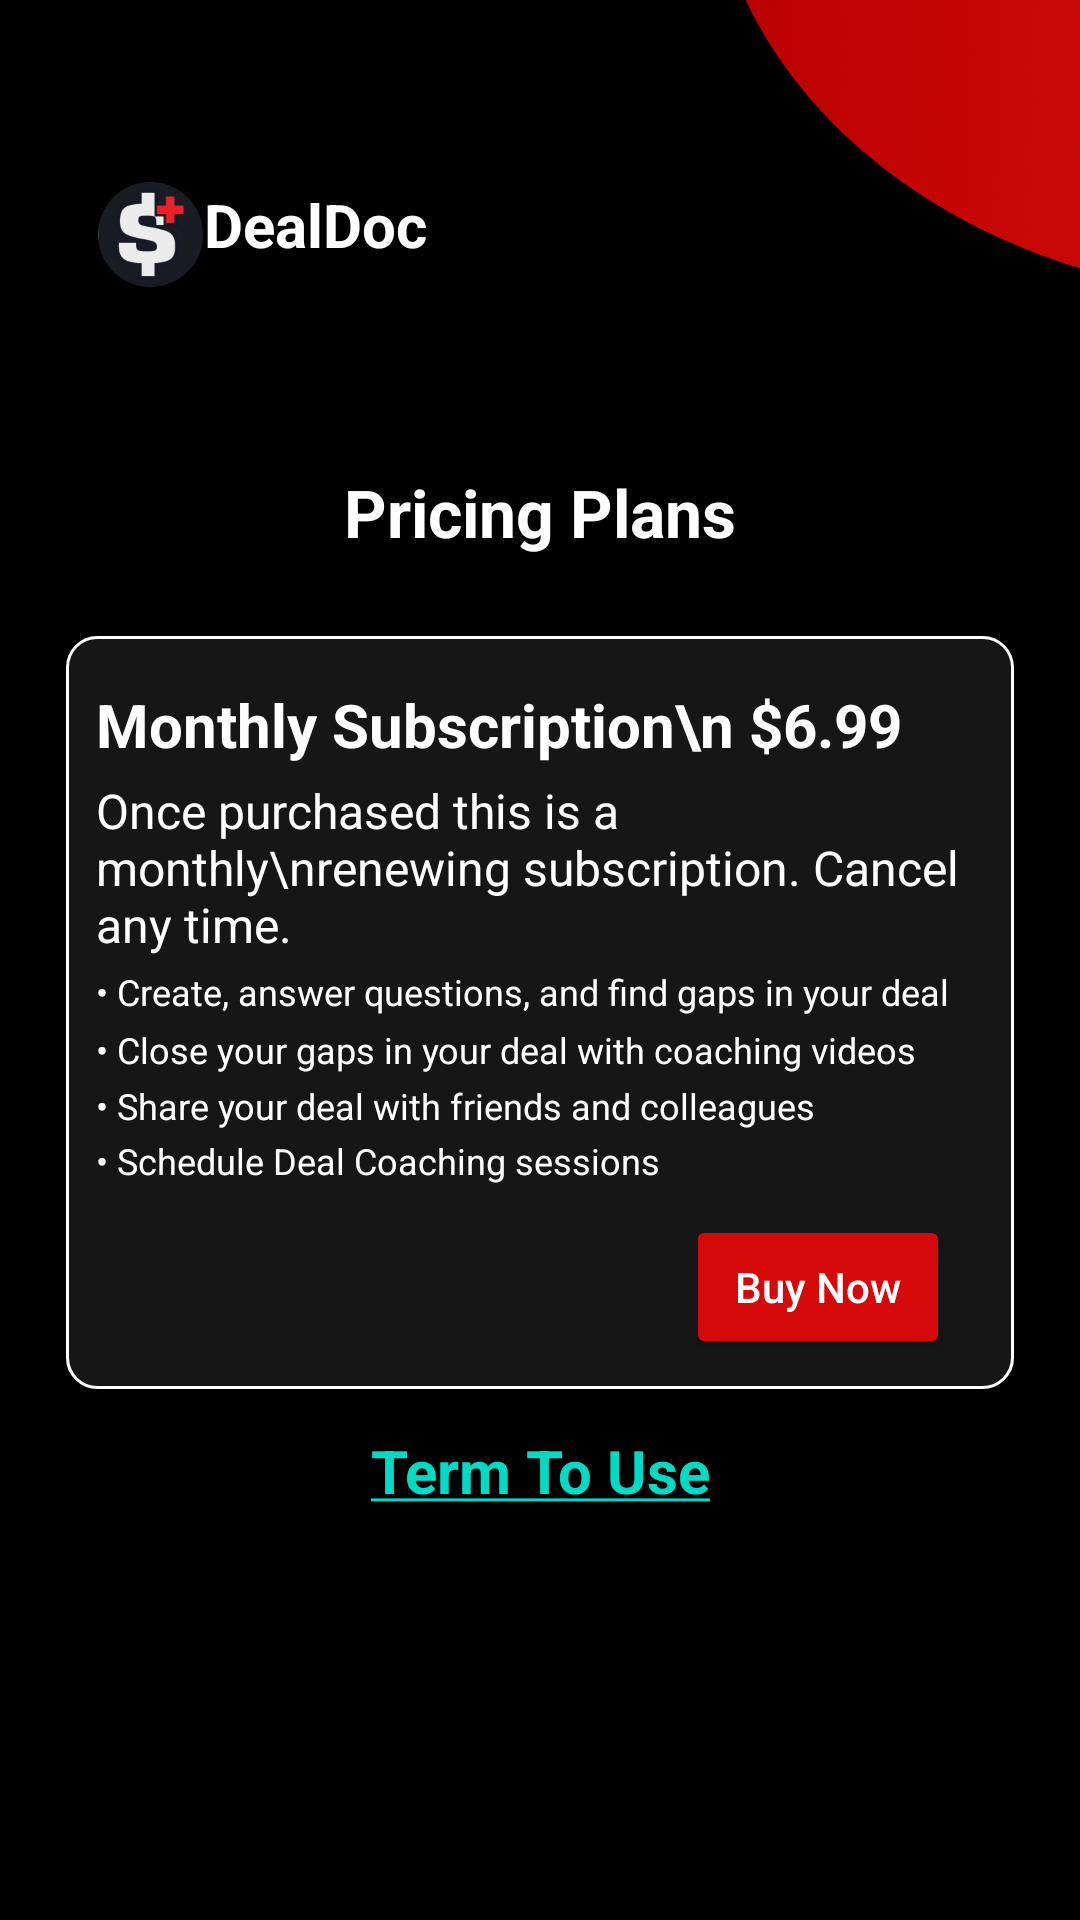

Write the Android layout XML for this screen, with the resource values it uses.
<!-- AndroidManifest.xml: application theme Theme.DealDoc -->
<!-- res/layout/fragment_subscription.xml -->
<?xml version="1.0" encoding="utf-8"?>
    <FrameLayout xmlns:android="http://schemas.android.com/apk/res/android"
        xmlns:app="http://schemas.android.com/apk/res-auto"
        xmlns:tools="http://schemas.android.com/tools"
        android:layout_width="match_parent"
        android:layout_height="match_parent"
        android:background="@drawable/home_bg"
        tools:context="com.example.dealdoc.fragment_subscription">

        <androidx.constraintlayout.widget.ConstraintLayout
            android:layout_width="match_parent"
            android:layout_height="match_parent">

            <ImageView
                android:id="@+id/imageViewCategory"
                android:layout_width="35dp"
                android:layout_height="35dp"
                app:layout_constraintBottom_toBottomOf="parent"
                app:layout_constraintEnd_toEndOf="parent"
                app:layout_constraintHorizontal_bias="0.1"
                app:layout_constraintStart_toStartOf="parent"
                app:layout_constraintTop_toTopOf="parent"
                app:layout_constraintVertical_bias="0.10"
                app:srcCompat="@drawable/dollar" />

            <TextView
                android:id="@+id/textViewCategory"
                android:layout_width="wrap_content"
                android:layout_height="wrap_content"
                android:text="DealDoc"
                android:textColor="#FFFFFF"
                android:textSize="20sp"
                android:textStyle="bold"
                app:layout_constraintBottom_toBottomOf="parent"
                app:layout_constraintEnd_toEndOf="parent"
                app:layout_constraintHorizontal_bias="0.14"
                app:layout_constraintStart_toStartOf="@id/imageViewCategory"
                app:layout_constraintTop_toTopOf="parent"
                app:layout_constraintVertical_bias="0.10" />

            <ImageView
                android:id="@+id/IVBackBtnSubscription"
                android:layout_width="20dp"
                android:layout_height="20dp"
                android:clickable="true"
                app:layout_constraintBottom_toBottomOf="parent"
                app:layout_constraintEnd_toEndOf="parent"
                app:layout_constraintHorizontal_bias="0.1"
                app:layout_constraintStart_toStartOf="parent"
                app:layout_constraintTop_toBottomOf="@+id/imageViewCategory"
                app:layout_constraintVertical_bias="0.05"
                app:srcCompat="@drawable/arrow_back" />

            <TextView
                android:id="@+id/textView3"
                android:layout_width="match_parent"
                android:layout_height="wrap_content"
                android:gravity="center"
                android:text="Pricing Plans"
                android:textColor="@color/white"
                android:textSize="22dp"
                android:textStyle="bold"
                app:layout_constraintBottom_toBottomOf="parent"
                app:layout_constraintTop_toBottomOf="@+id/IVBackBtnSubscription"
                app:layout_constraintVertical_bias="0.03">
            </TextView>

            <androidx.constraintlayout.widget.ConstraintLayout
                android:id="@+id/subsciprions_layout"
                android:layout_width="match_parent"
                android:layout_height="wrap_content"
                android:layout_margin="22dp"
                android:padding="10dp"
                android:background="@drawable/border_radius_with_color_questions"
                android:weightSum="1"
                app:layout_constraintVertical_bias="0.03"
                app:layout_constraintBottom_toBottomOf="parent"
                app:layout_constraintTop_toBottomOf="@+id/textView3">

                <TextView
                    android:id="@+id/textViewMonthy"
                    android:layout_width="match_parent"
                    android:layout_height="wrap_content"
                    android:text="Monthly Subscription\n $6.99"
                    android:textColor="@color/white"
                    android:textSize="20dp"
                    android:textStyle="bold"
                    app:layout_constraintBottom_toBottomOf="parent"
                    app:layout_constraintTop_toTopOf="parent"
                    app:layout_constraintVertical_bias="0.03">
                </TextView>

                <TextView
                    android:id="@+id/textViewMonthy1"
                    android:layout_width="match_parent"
                    android:layout_height="wrap_content"
                    android:text="Once purchased this is a monthly\nrenewing subscription. Cancel any time."
                    android:textColor="@color/white"
                    android:textSize="16dp"
                    app:layout_constraintBottom_toBottomOf="parent"
                    app:layout_constraintTop_toBottomOf="@+id/textViewMonthy"
                    app:layout_constraintVertical_bias="0.03">
                </TextView>
                <TextView
                    android:id="@+id/textViewMonthy2"
                    android:layout_width="match_parent"
                    android:layout_height="wrap_content"
                    android:text="• Create, answer questions, and find gaps in your deal"
                    android:textColor="@color/white"
                    android:textSize="12dp"
                    app:layout_constraintBottom_toBottomOf="parent"
                    app:layout_constraintTop_toBottomOf="@+id/textViewMonthy1"
                    app:layout_constraintVertical_bias="0.03">
                </TextView>
                <TextView
                    android:id="@+id/textViewMonthy3"
                    android:layout_width="match_parent"
                    android:layout_height="wrap_content"
                    android:text="• Close your gaps in your deal with coaching videos"
                    android:textColor="@color/white"
                    android:textSize="12dp"
                    app:layout_constraintBottom_toBottomOf="parent"
                    app:layout_constraintTop_toBottomOf="@+id/textViewMonthy2"
                    app:layout_constraintVertical_bias="0.03">
                </TextView>
                <TextView
                    android:id="@+id/textViewMonthy4"
                    android:layout_width="match_parent"
                    android:layout_height="wrap_content"
                    android:text="• Share your deal with friends and colleagues"
                    android:textColor="@color/white"
                    android:textSize="12dp"
                    app:layout_constraintBottom_toBottomOf="parent"
                    app:layout_constraintTop_toBottomOf="@+id/textViewMonthy3"
                    app:layout_constraintVertical_bias="0.03">
                </TextView>
                <TextView
                    android:id="@+id/textViewMonthy5"
                    android:layout_width="match_parent"
                    android:layout_height="wrap_content"
                    android:text="• Schedule Deal Coaching sessions"
                    android:textColor="@color/white"
                    android:textSize="12dp"
                    app:layout_constraintBottom_toBottomOf="parent"
                    app:layout_constraintTop_toBottomOf="@+id/textViewMonthy4"
                    app:layout_constraintVertical_bias="0.03">
                </TextView>

                <Button
                    android:id="@+id/buysubscriptionBtn"
                    android:layout_width="wrap_content"
                    android:layout_height="wrap_content"
                    android:backgroundTint="@color/red"
                    android:text="Buy Now"
                    android:layout_marginTop="10dp"
                    android:textAllCaps="false"
                    android:textColor="@color/white"
                    app:cornerRadius="10dp"
                    app:layout_constraintTop_toBottomOf="@+id/textViewMonthy5"
                    app:layout_constraintBottom_toBottomOf="parent"
                    app:layout_constraintEnd_toEndOf="parent"
                    app:layout_constraintHorizontal_bias="0.945"
                    app:layout_constraintStart_toStartOf="parent" />

                <ProgressBar
                    android:id="@+id/progress_bar_of_subscription"
                    style="?android:attr/progressBarStyle"
                    android:layout_width="200dp"
                    android:layout_height="wrap_content"
                    android:layout_centerInParent="true"
                    android:layout_marginTop="20dp"
                    android:indeterminate="true"
                    android:max="100"
                    android:progress="0"
                    android:visibility="invisible"
                    app:layout_constraintBottom_toBottomOf="parent"
                    app:layout_constraintEnd_toEndOf="parent"
                    app:layout_constraintStart_toStartOf="parent"
                    app:layout_constraintTop_toTopOf="parent" />

            </androidx.constraintlayout.widget.ConstraintLayout>

            <LinearLayout
                android:id="@+id/buttonsLayout_sharedBtn_materialBtn"
                android:layout_width="match_parent"
                android:layout_height="wrap_content"
                android:gravity="bottom|center_horizontal"
                android:orientation="horizontal"
                app:layout_constraintBottom_toBottomOf="parent">

                <androidx.appcompat.widget.AppCompatButton
                    android:id="@+id/SharedDealbtn"
                    android:layout_width="wrap_content"
                    android:layout_height="wrap_content"
                    android:visibility="gone"
                    android:text="Share Deal"
                    android:textAllCaps="false"
                    android:textColor="@color/white"
                    android:background="@drawable/sharedbtn"/>

                <Button
                    android:id="@+id/MaterialDealbtn"
                    android:layout_width="wrap_content"
                    android:layout_height="wrap_content"
                    android:layout_marginStart="5dp"
                    android:backgroundTint="@color/red"
                    android:paddingHorizontal="20dp"
                    android:paddingVertical="12dp"
                    android:visibility="gone"
                    android:text="Deal Material"
                    android:textAllCaps="false"
                    android:textColor="@color/white"
                    app:cornerRadius="10dp" />
            </LinearLayout>

            <TextView
                android:id="@+id/TermToUse"
                android:layout_width="wrap_content"
                android:layout_height="wrap_content"
                android:gravity="center"
                android:text="@string/TermToUse"
                android:textSize="20dp"
                android:textStyle="bold"
                app:layout_constraintBottom_toBottomOf="parent"
                app:layout_constraintEnd_toEndOf="parent"
                app:layout_constraintStart_toStartOf="parent"
                app:layout_constraintTop_toBottomOf="@+id/subsciprions_layout"
                app:layout_constraintVertical_bias="0.092">
            </TextView>

        </androidx.constraintlayout.widget.ConstraintLayout>

    </FrameLayout>
<!-- resources referenced by this layout -->
<resources>
  <color name="red">#D6090A</color>
  <color name="white">#FFFFFFFF</color>
  <!-- drawable border_radius_with_color_questions (drawable) -->
  <?xml version="1.0" encoding="utf-8"?>
  <shape xmlns:android="http://schemas.android.com/apk/res/android">
      <solid android:color="#161616"/>
      <stroke android:width="1dp" android:color="@color/white" />
      <corners android:radius="10dp"/>
      <padding android:left="0dp" android:top="0dp" android:right="0dp" android:bottom="0dp" />
  </shape>
  <!-- drawable dollar: png bitmap (drawable, 12952 bytes) -->
  <!-- drawable home_bg: png bitmap (drawable, 161668 bytes) -->
  <!-- drawable sharedbtn (drawable) -->
  <?xml version="1.0" encoding="utf-8"?>
  <shape xmlns:android="http://schemas.android.com/apk/res/android" >
      <solid android:color="@android:color/transparent" />
      <stroke android:width="1dp" android:color="#C0213A"/>
      <corners android:radius="10dp"></corners>
  </shape>
  <string name="TermToUse"><a href="https://admin.dealdoc.app/termsofuse"><font color="#FFFFFF">Term To Use</font></a></string>
  <style name="Theme.DealDoc" parent="Theme.MaterialComponents.DayNight.DarkActionBar">
          
          <item name="colorPrimary">@color/purple_500</item>
          <item name="colorPrimaryVariant">@color/purple_700</item>
          <item name="colorOnPrimary">@color/white</item>
          
          <item name="colorSecondary">@color/teal_200</item>
          <item name="colorSecondaryVariant">@color/teal_700</item>
          <item name="colorOnSecondary">@color/black</item>
          
          <item name="android:statusBarColor">?attr/colorPrimaryVariant</item>
          
          <item name="android:windowFullscreen">true</item>
          <item name="windowNoTitle">true</item>
      </style>
  <color name="purple_500">#FF6200EE</color>
  <color name="purple_700">#FF3700B3</color>
  <color name="teal_200">#FF03DAC5</color>
  <color name="teal_700">#FF018786</color>
  <color name="black">#FF000000</color>
</resources>
